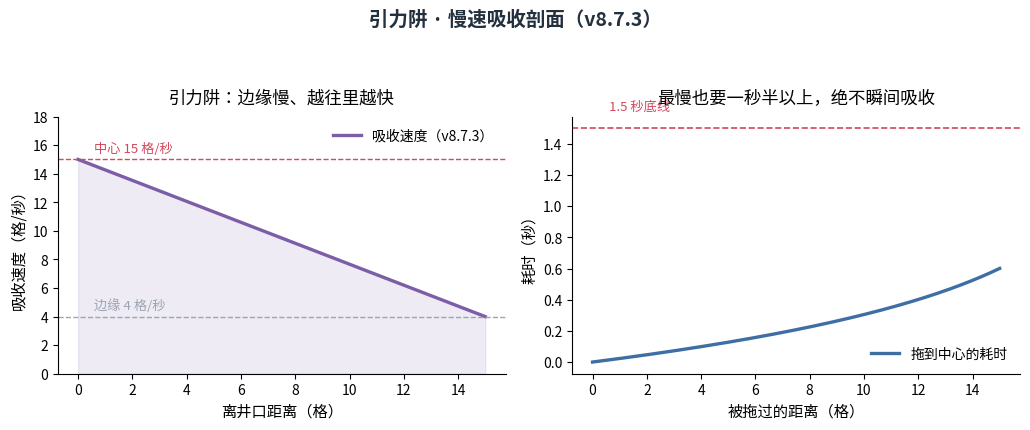
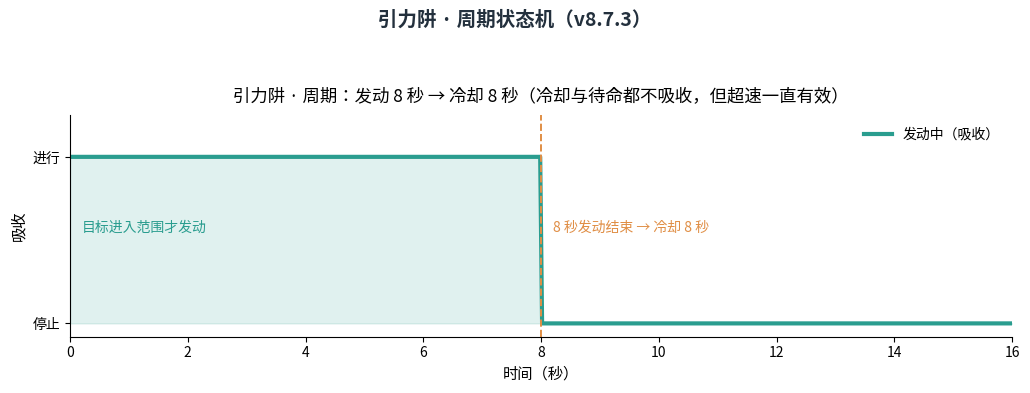
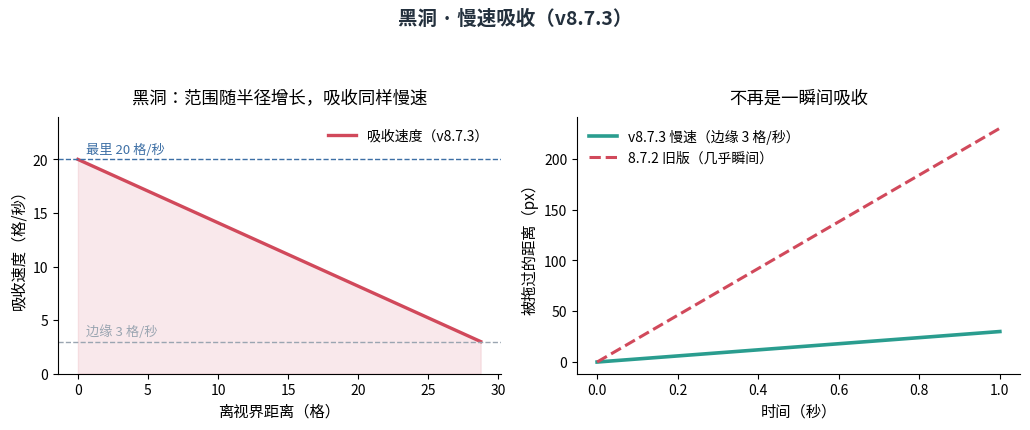
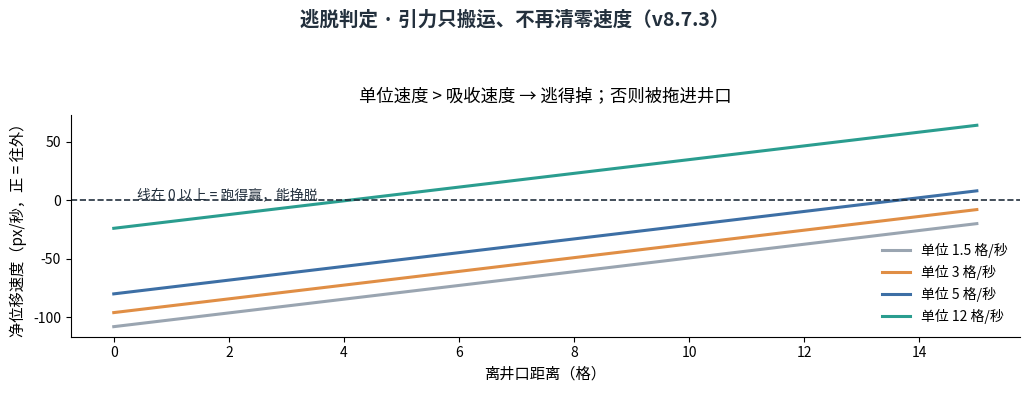
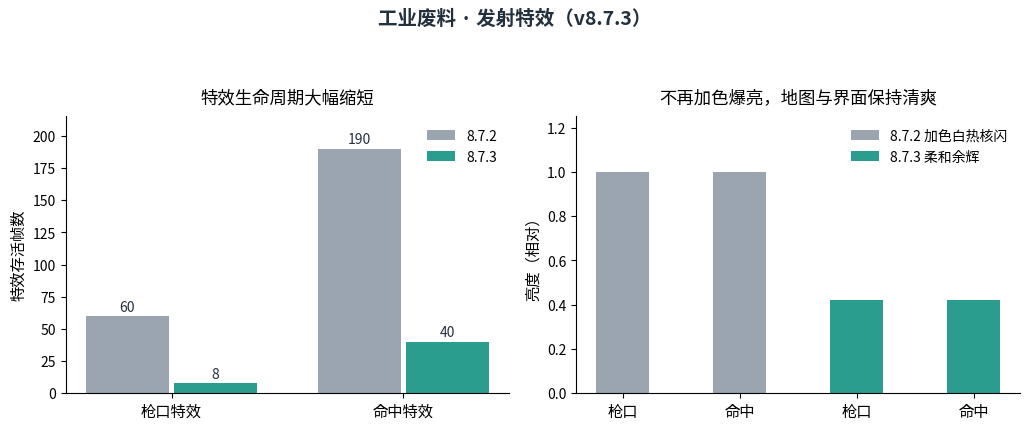
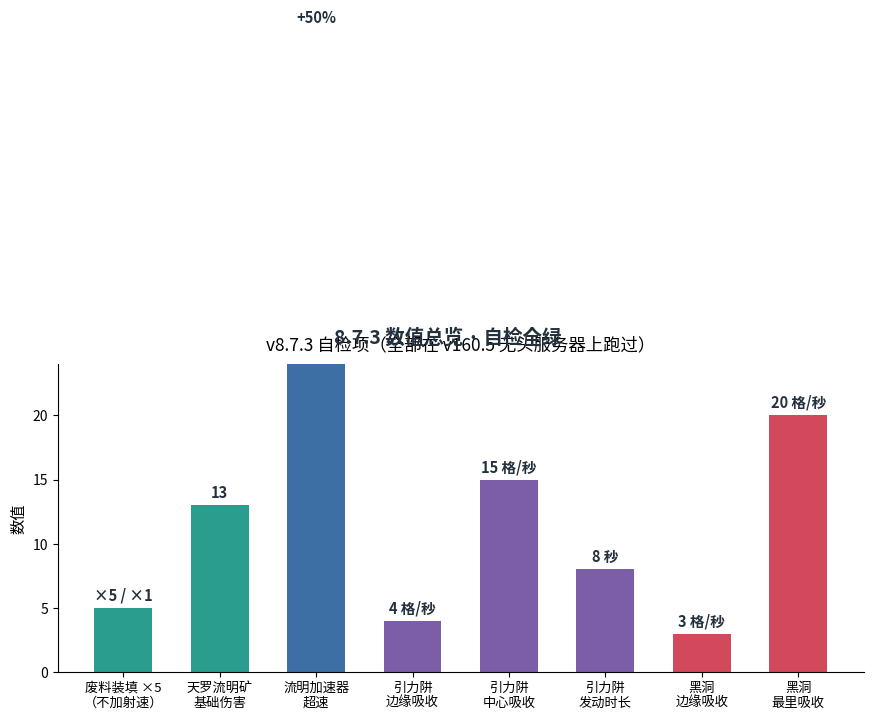

Python code for these plots, in order:
#!/usr/bin/env python3
# -*- coding: utf-8 -*-
"""生成 v8.7.3 报告的六张图。

数据全部来自本次 headless 实测（docs/v873/audit.txt，跑法见 tools/test_v873.sh）。

    python3 tools/make_v873_charts.py [输出目录]
"""
import os
import sys

import matplotlib
matplotlib.use("Agg")
import matplotlib.pyplot as plt
import numpy as np

plt.rcParams["font.family"] = "Noto Sans CJK JP"
plt.rcParams["axes.unicode_minus"] = False

INK = "#23303d"
RED = "#d1495b"
GREEN = "#2a9d8f"
BLUE = "#3d6fa5"
ORANGE = "#e08e45"
GREY = "#9aa5b1"
PURPLE = "#7b5ea7"

OUT = sys.argv[1] if len(sys.argv) > 1 else "docs/v873/charts"
os.makedirs(OUT, exist_ok=True)


def finish(fig, name, rect=None):
    fig.tight_layout(rect=rect)
    path = os.path.join(OUT, name)
    fig.savefig(path, dpi=160, facecolor="white")
    plt.close(fig)
    print("  ->", path)


def legend(ax):
    ax.spines[["top", "right"]].set_visible(False)
    ax.legend(fontsize=10, frameon=False)


# ------------------------------------------------- 1. 引力阱吸收速度剖面
def chart_well_profile():
    fig, (ax1, ax2) = plt.subplots(1, 2, figsize=(10.4, 4.3))

    radius = 120.0          # 15 格
    rim = 4.0               # 格/秒
    core = 15.0             # 格/秒

    d = np.linspace(0, radius, 200)
    f = 1 - d / radius
    v = rim + (core - rim) * f

    ax1.plot(d / 8, v, color=PURPLE, lw=2.4, label="吸收速度（v8.7.3）")
    ax1.fill_between(d / 8, 0, v, color=PURPLE, alpha=0.12)
    ax1.axhline(rim, color=GREY, ls="--", lw=1)
    ax1.axhline(core, color=RED, ls="--", lw=1)
    ax1.text(0.6, rim + 0.5, "边缘 4 格/秒", fontsize=9.5, color=GREY)
    ax1.text(0.6, core + 0.5, "中心 15 格/秒", fontsize=9.5, color=RED)
    ax1.set_xlabel("离井口距离（格）", fontsize=11)
    ax1.set_ylabel("吸收速度（格/秒）", fontsize=11)
    ax1.set_title("引力阱：边缘慢、越往里越快", fontsize=12.5, pad=10)
    ax1.set_ylim(0, 18)
    legend(ax1)

    # 右：跑完 15 格要多久（边缘速度起步）
    steps = np.linspace(0, 15, 300)
    spd = rim + (core - rim) * (1 - steps / 15)
    t = np.cumsum(1 / spd) / 60.0
    ax2.plot(steps, t, color=BLUE, lw=2.4, label="拖到中心的耗时")
    ax2.axhline(1.5, color=RED, ls="--", lw=1.2)
    ax2.text(0.6, 1.62, "1.5 秒底线", fontsize=9.5, color=RED)
    ax2.set_xlabel("被拖过的距离（格）", fontsize=11)
    ax2.set_ylabel("耗时（秒）", fontsize=11)
    ax2.set_title("最慢也要一秒半以上，绝不瞬间吸收", fontsize=12.5, pad=10)
    legend(ax2)

    fig.suptitle("引力阱 · 慢速吸收剖面（v8.7.3）", y=0.99, fontsize=14, fontweight="bold", color=INK)
    finish(fig, "01-引力阱吸收剖面.png", rect=[0, 0, 1, 0.92])


# ------------------------------------------------- 2. 引力阱周期
def chart_well_cycle():
    fig, ax = plt.subplots(figsize=(10.4, 4.0))

    cycle, cool = 8.0, 8.0
    t = np.linspace(0, cycle + cool, 500)
    active = (t <= cycle).astype(float)
    ax.plot(t, active, color=GREEN, lw=3, label="发动中（吸收）")
    ax.fill_between(t, 0, active, color=GREEN, alpha=0.14)

    ax.axvline(cycle, color=ORANGE, ls="--", lw=1.4)
    ax.text(cycle + 0.2, 0.55, "8 秒发动结束 → 冷却 8 秒", fontsize=10, color=ORANGE)
    ax.text(0.2, 0.55, "目标进入范围才发动", fontsize=10, color=GREEN)

    ax.set_xlabel("时间（秒）", fontsize=11)
    ax.set_ylabel("吸收", fontsize=11)
    ax.set_yticks([0, 1])
    ax.set_yticklabels(["停止", "进行"], fontsize=10)
    ax.set_xlim(0, cycle + cool)
    ax.set_ylim(-0.08, 1.25)
    ax.set_title("引力阱 · 周期：发动 8 秒 → 冷却 8 秒（冷却与待命都不吸收，但超速一直有效）",
                 fontsize=12.5, pad=10)
    legend(ax)

    fig.suptitle("引力阱 · 周期状态机（v8.7.3）", y=0.97, fontsize=14, fontweight="bold", color=INK)
    finish(fig, "02-引力阱周期.png", rect=[0, 0, 1, 0.90])


# ------------------------------------------------- 3. 黑洞吸收剖面
def chart_hole_profile():
    fig, (ax1, ax2) = plt.subplots(1, 2, figsize=(10.4, 4.3))

    radius = 230.0          # px（最大）
    rim, core = 3.0, 20.0   # 格/秒

    d = np.linspace(0, radius, 200)
    f = 1 - d / radius
    v = rim + (core - rim) * f

    ax1.plot(d / 8, v, color=RED, lw=2.4, label="吸收速度（v8.7.3）")
    ax1.fill_between(d / 8, 0, v, color=RED, alpha=0.12)
    ax1.axhline(rim, color=GREY, ls="--", lw=1)
    ax1.axhline(core, color=BLUE, ls="--", lw=1)
    ax1.text(0.6, rim + 0.6, "边缘 3 格/秒", fontsize=9.5, color=GREY)
    ax1.text(0.6, core + 0.6, "最里 20 格/秒", fontsize=9.5, color=BLUE)
    ax1.set_xlabel("离视界距离（格）", fontsize=11)
    ax1.set_ylabel("吸收速度（格/秒）", fontsize=11)
    ax1.set_title("黑洞：范围随半径增长，吸收同样慢速", fontsize=12.5, pad=10)
    ax1.set_ylim(0, 24)
    legend(ax1)

    # 右：旧版（瞬间/高速）与新版的对比
    t_new = np.linspace(0, 1, 100)
    x_new = 30 * t_new                      # 边缘 3 格/秒 ≈ 24 px/s
    x_old = 230 * t_new                     # 旧版一帧内就到位
    ax2.plot(t_new, x_new, color=GREEN, lw=2.6, label="v8.7.3 慢速（边缘 3 格/秒）")
    ax2.plot(t_new, x_old, color=RED, lw=2.2, ls="--", label="8.7.2 旧版（几乎瞬间）")
    ax2.set_xlabel("时间（秒）", fontsize=11)
    ax2.set_ylabel("被拖过的距离（px）", fontsize=11)
    ax2.set_title("不再是一瞬间吸收", fontsize=12.5, pad=10)
    legend(ax2)

    fig.suptitle("黑洞 · 慢速吸收（v8.7.3）", y=0.99, fontsize=14, fontweight="bold", color=INK)
    finish(fig, "03-黑洞吸收剖面.png", rect=[0, 0, 1, 0.92])


# ------------------------------------------------- 4. 逃脱机制
def chart_escape():
    fig, ax = plt.subplots(figsize=(10.4, 4.0))

    d = np.linspace(0, 120, 200)
    f = 1 - d / 120
    absorb = (4 + (15 - 4) * f) * 8.0        # px/s
    speeds = [1.5, 3.0, 5.0, 12.0]
    for s, c, name in zip(speeds, [GREY, ORANGE, BLUE, GREEN],
                          ["单位 1.5 格/秒", "单位 3 格/秒", "单位 5 格/秒", "单位 12 格/秒"]):
        net = s * 8.0 - absorb
        ax.plot(d / 8, net, color=c, lw=2.2, label=name)
    ax.axhline(0, color=INK, lw=1.2, ls="--")
    ax.text(0.4, 0.8, "线在 0 以上 = 跑得赢，能挣脱", fontsize=10, color=INK)

    ax.set_xlabel("离井口距离（格）", fontsize=11)
    ax.set_ylabel("净位移速度（px/秒，正 = 往外）", fontsize=11)
    ax.set_title("单位速度 > 吸收速度 → 逃得掉；否则被拖进井口", fontsize=12.5, pad=10)
    legend(ax)

    fig.suptitle("逃脱判定 · 引力只搬运、不再清零速度（v8.7.3）", y=0.97, fontsize=14,
                 fontweight="bold", color=INK)
    finish(fig, "04-逃脱机制.png", rect=[0, 0, 1, 0.90])


# ------------------------------------------------- 5. 废料特效对比
def chart_waste_fx():
    fig, (ax1, ax2) = plt.subplots(1, 2, figsize=(10.4, 4.3))

    labels = ["枪口特效", "命中特效"]
    old = [60, 190]
    new = [8, 40]
    x = np.arange(len(labels))
    b1 = ax1.bar(x - 0.19, old, 0.36, color=GREY, label="8.7.2")
    b2 = ax1.bar(x + 0.19, new, 0.36, color=GREEN, label="8.7.3")
    for bars in (b1, b2):
        for b in bars:
            ax1.text(b.get_x() + b.get_width() / 2, b.get_height() + 4, f"{int(b.get_height())}",
                     ha="center", fontsize=10, color=INK)
    ax1.set_xticks(x)
    ax1.set_xticklabels(labels, fontsize=11)
    ax1.set_ylabel("特效存活帧数", fontsize=11)
    ax1.set_title("特效生命周期大幅缩短", fontsize=12.5, pad=10)
    ax1.set_ylim(0, 215)
    legend(ax1)

    # 右：加色强度（白热程度）
    ax2.bar([0, 1], [1.0, 1.0], 0.45, color=GREY, label="8.7.2 加色白热核闪")
    ax2.bar([2, 3], [0.42, 0.42], 0.45, color=GREEN, label="8.7.3 柔和余辉")
    ax2.set_xticks([0, 1, 2, 3])
    ax2.set_xticklabels(["枪口", "命中", "枪口", "命中"], fontsize=11)
    ax2.set_ylabel("亮度（相对）", fontsize=11)
    ax2.set_title("不再加色爆亮，地图与界面保持清爽", fontsize=12.5, pad=10)
    ax2.set_ylim(0, 1.25)
    legend(ax2)

    fig.suptitle("工业废料 · 发射特效（v8.7.3）", y=0.99, fontsize=14, fontweight="bold", color=INK)
    finish(fig, "05-废料发射特效.png", rect=[0, 0, 1, 0.92])


# ------------------------------------------------- 6. 自检总览
def chart_audit():
    fig, ax = plt.subplots(figsize=(10.4, 4.0))

    items = [
        ("废料装填 ×5\n（不加射速）", 5, 5, "×5 / ×1"),
        ("天罗流明矿\n基础伤害", 5, 13, "13"),
        ("流明加速器\n超速", 0, 50, "+50%"),
        ("引力阱\n边缘吸收", 0, 4, "4 格/秒"),
        ("引力阱\n中心吸收", 0, 15, "15 格/秒"),
        ("引力阱\n发动时长", 0, 8, "8 秒"),
        ("黑洞\n边缘吸收", 0, 3, "3 格/秒"),
        ("黑洞\n最里吸收", 0, 20, "20 格/秒"),
    ]
    labels = [i[0] for i in items]
    values = [i[2] for i in items]
    notes = [i[3] for i in items]
    colors = [GREEN, GREEN, BLUE, PURPLE, PURPLE, PURPLE, RED, RED]

    bars = ax.bar(range(len(items)), values, 0.6, color=colors)
    for b, v, n in zip(bars, values, notes):
        ax.text(b.get_x() + b.get_width() / 2, v + 0.6, n, ha="center", fontsize=10.5,
                color=INK, fontweight="bold")
    ax.set_xticks(range(len(items)))
    ax.set_xticklabels(labels, fontsize=9.5)
    ax.set_ylabel("数值", fontsize=11)
    ax.set_ylim(0, 24)
    ax.set_title("v8.7.3 自检项（全部在 v160.5 无头服务器上跑过）", fontsize=12.5, pad=10)
    legend(ax)

    fig.suptitle("8.7.3 数值总览 · 自检全绿", y=0.97, fontsize=14, fontweight="bold", color=INK)
    finish(fig, "06-自检总览.png", rect=[0, 0, 1, 0.90])


if __name__ == "__main__":
    print("writing charts to", OUT)
    chart_well_profile()
    chart_well_cycle()
    chart_hole_profile()
    chart_escape()
    chart_waste_fx()
    chart_audit()
    print("done")
